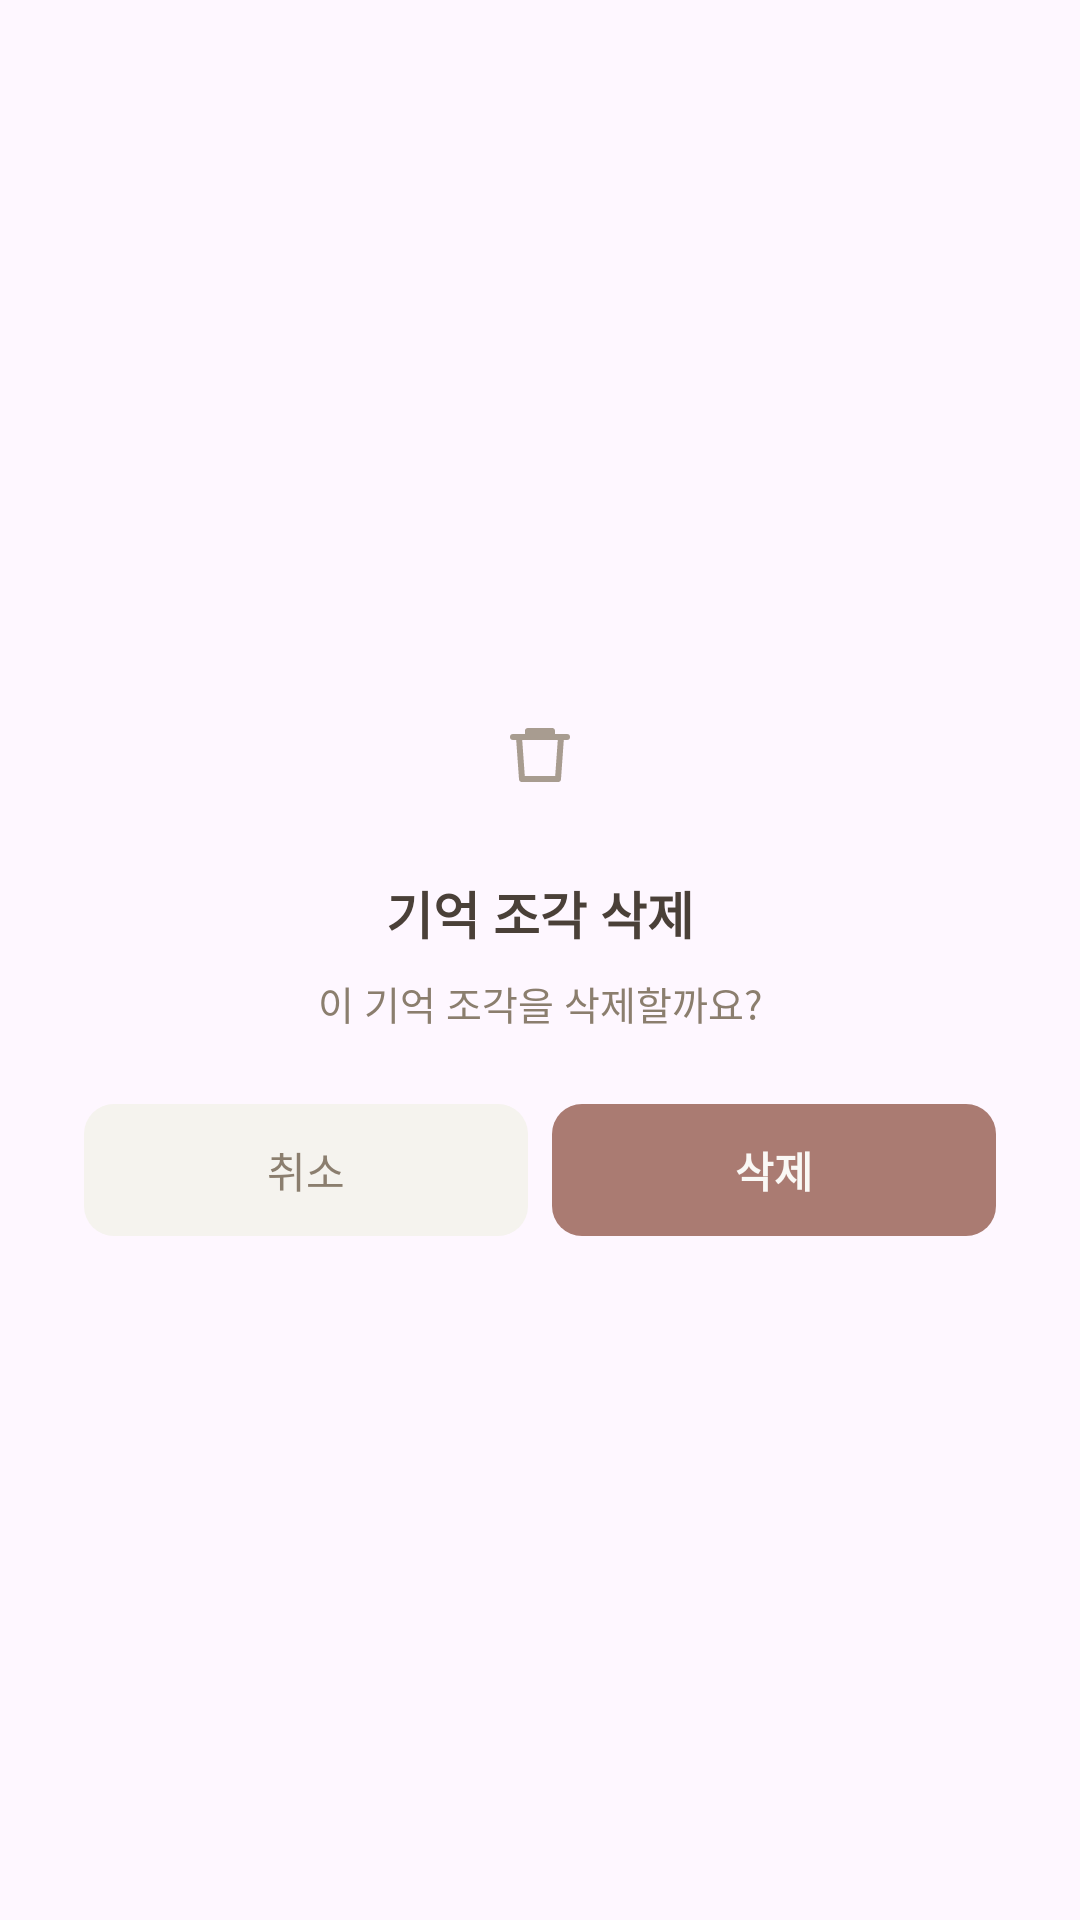

Reconstruct the res/layout file that produces this screen, plus the resources it refers to.
<!-- AndroidManifest.xml: application theme Theme.ReDay -->
<!-- res/layout/dialog_delete_confirm.xml -->
<?xml version="1.0" encoding="utf-8"?>
<LinearLayout xmlns:android="http://schemas.android.com/apk/res/android"
    android:layout_width="280dp"
    android:layout_height="wrap_content"
    android:orientation="vertical"
    android:gravity="center"
    android:background="@drawable/bg_dialog"
    android:padding="28dp">

    <ImageView
        android:layout_width="48dp"
        android:layout_height="48dp"
        android:src="@drawable/ic_delete"
        android:background="@drawable/bg_circle_main105"
        android:padding="12dp"
        android:contentDescription="@null"
        android:layout_marginBottom="16dp" />

    <TextView
        android:id="@+id/tv_dialog_title"
        android:layout_width="wrap_content"
        android:layout_height="wrap_content"
        android:text="기억 조각 삭제"
        android:textColor="@color/brown_800"
        android:textSize="17sp"
        android:textStyle="bold"
        android:layout_marginBottom="8dp" />

    <TextView
        android:id="@+id/tv_dialog_message"
        android:layout_width="wrap_content"
        android:layout_height="wrap_content"
        android:text="이 기억 조각을 삭제할까요?"
        android:textColor="@color/brown_500"
        android:textSize="13sp"
        android:gravity="center"
        android:layout_marginBottom="24dp" />

    <LinearLayout
        android:layout_width="match_parent"
        android:layout_height="wrap_content"
        android:orientation="horizontal"
        android:gravity="center">

        <TextView
            android:id="@+id/btn_dialog_cancel"
            android:layout_width="0dp"
            android:layout_height="44dp"
            android:layout_weight="1"
            android:gravity="center"
            android:text="취소"
            android:textColor="@color/brown_500"
            android:textSize="14sp"
            android:background="@drawable/bg_btn_cancel"
            android:layout_marginEnd="8dp" />

        <TextView
            android:id="@+id/btn_dialog_confirm"
            android:layout_width="0dp"
            android:layout_height="44dp"
            android:layout_weight="1"
            android:gravity="center"
            android:text="삭제"
            android:textColor="@color/brown_50"
            android:textSize="14sp"
            android:textStyle="bold"
            android:background="@drawable/bg_btn_delete" />

    </LinearLayout>

</LinearLayout>
<!-- resources referenced by this layout -->
<resources>
  <color name="brown_50">#FAF8F5</color>
  <color name="brown_500">#8B7E6E</color>
  <color name="brown_800">#4A4038</color>
  <!-- drawable bg_btn_cancel (drawable) -->
  <?xml version="1.0" encoding="utf-8"?>
  <shape xmlns:android="http://schemas.android.com/apk/res/android"
      android:shape="rectangle">
      <solid android:color="@color/brown_100" />
      <corners android:radius="10dp" />
  </shape>
  <!-- drawable bg_btn_delete (drawable) -->
  <?xml version="1.0" encoding="utf-8"?>
  <shape xmlns:android="http://schemas.android.com/apk/res/android"
      android:shape="rectangle">
      <solid android:color="@color/main_200" />
      <corners android:radius="10dp" />
  </shape>
  <!-- drawable ic_delete (drawable) -->
  <?xml version="1.0" encoding="utf-8"?>
  <vector xmlns:android="http://schemas.android.com/apk/res/android"
      android:width="24dp"
      android:height="24dp"
      android:viewportWidth="24"
      android:viewportHeight="24">
      <path
          android:fillColor="#00000000"
          android:pathData="M3,6h18"
          android:strokeWidth="2"
          android:strokeColor="@color/brown_400"
          android:strokeLineCap="round" />
      <path
          android:fillColor="#00000000"
          android:pathData="M8,6V4h8v2"
          android:strokeWidth="2"
          android:strokeColor="@color/brown_400"
          android:strokeLineCap="round"
          android:strokeLineJoin="round" />
      <path
          android:fillColor="#00000000"
          android:pathData="M19,6l-1,14H6L5,6"
          android:strokeWidth="2"
          android:strokeColor="@color/brown_400"
          android:strokeLineCap="round"
          android:strokeLineJoin="round" />
  </vector>
  <style name="Theme.ReDay" parent="Base.Theme.ReDay" />
  <color name="brown_100">#F5F3EE</color>
  <color name="main_200">#AA7B72</color>
  <color name="brown_400">#A89C90</color>
  <style name="Base.Theme.ReDay" parent="Theme.Material3.Light.NoActionBar">
          
          <item name="colorSecondaryContainer">@android:color/transparent</item>
          <item name="colorOnSecondaryContainer">@color/main_200</item>
      </style>
</resources>
